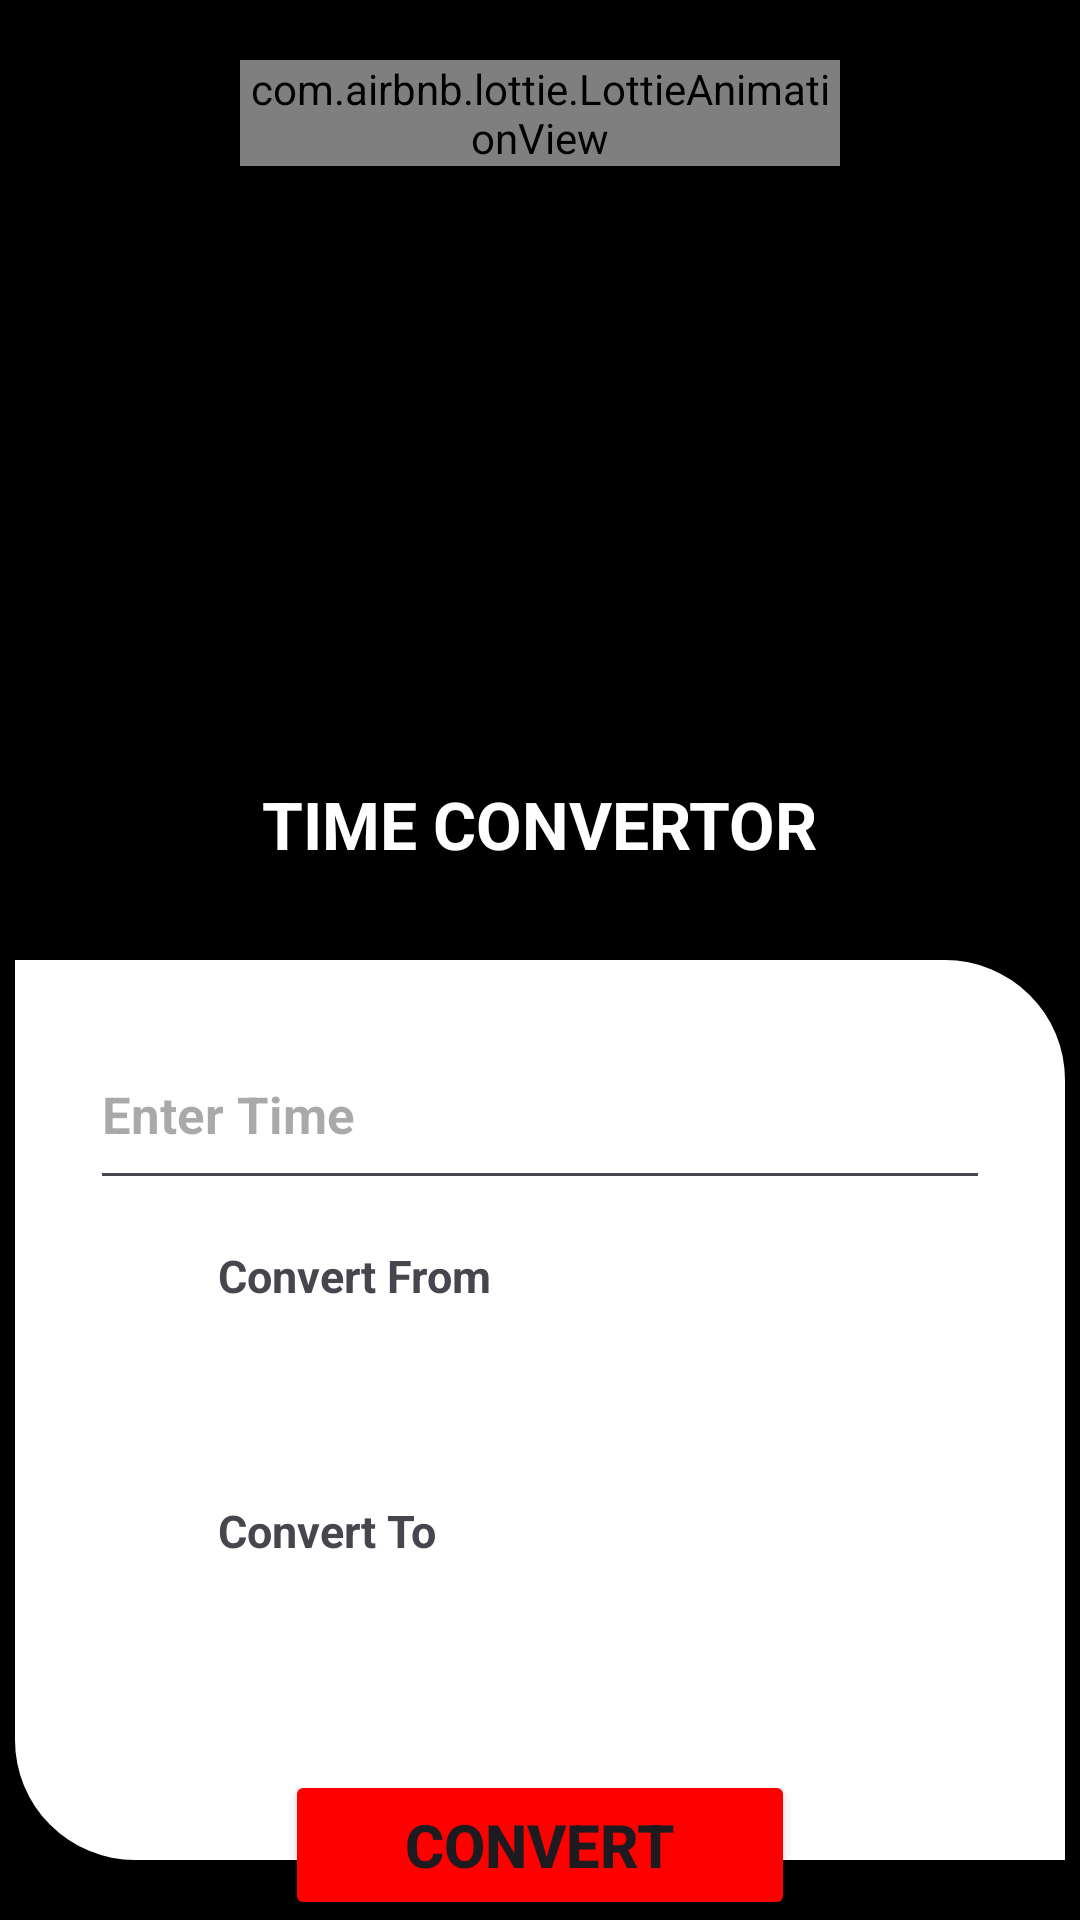

The Android layout XML behind this screen, and the referenced resources:
<!-- AndroidManifest.xml: application theme Theme.Convertors -->
<!-- res/layout/activity_time.xml -->
<?xml version="1.0" encoding="utf-8"?>
<RelativeLayout xmlns:android="http://schemas.android.com/apk/res/android"
    xmlns:app="http://schemas.android.com/apk/res-auto"
    xmlns:tools="http://schemas.android.com/tools"
    android:layout_width="match_parent"
    android:layout_height="match_parent"
    android:background="@color/black"
    tools:context=".Time">


    <LinearLayout
        android:layout_width="200dp"
        android:layout_height="200dp"
        android:layout_centerHorizontal="true"
        android:layout_marginTop="20dp">
        <com.airbnb.lottie.LottieAnimationView
            android:id="@+id/animation"
            android:layout_width="match_parent"
            android:layout_height="wrap_content"
            app:lottie_rawRes="@raw/time"
            app:lottie_autoPlay="true"
            app:lottie_loop="true">
        </com.airbnb.lottie.LottieAnimationView>
    </LinearLayout>

    <LinearLayout
        android:layout_width="wrap_content"
        android:layout_height="wrap_content"
        android:layout_centerHorizontal="true">
        <TextView
            android:layout_width="match_parent"
            android:layout_height="match_parent"
            android:text="TIME CONVERTOR"
            android:textColor="@color/white"
            android:textSize="22sp"
            android:textStyle="bold"
            android:layout_marginTop="260dp"/>
    </LinearLayout>


    <LinearLayout
        android:layout_width="350dp"
        android:layout_height="300dp"
        android:layout_marginTop="320dp"
        android:layout_centerHorizontal="true"
        android:background="@drawable/lay"
        android:orientation="vertical">
        <EditText
            android:id="@+id/time"
            android:layout_marginTop="20dp"
            android:layout_gravity="center"
            android:layout_width="300dp"
            android:layout_height="60dp"
            android:hint="Enter Time"
            android:inputType="numberDecimal"
            android:textSize="17sp"
            android:textStyle="bold" />
    </LinearLayout>


    <LinearLayout
        android:layout_width="wrap_content"
        android:layout_height="wrap_content"
        android:layout_centerHorizontal="true"
        android:orientation="horizontal"
        android:layout_marginTop="415dp">
        <TextView
            android:layout_width="wrap_content"
            android:layout_height="wrap_content"
            android:text="Convert From"
            android:layout_marginLeft="10dp"
            android:ems="10"
            android:textSize="15sp"
            android:textStyle="bold"/>

        <Spinner
            android:id="@+id/spinner"
            android:layout_width="wrap_content"
            android:layout_height="wrap_content"/>

    </LinearLayout>

    <LinearLayout
        android:layout_width="wrap_content"
        android:layout_height="wrap_content"
        android:layout_centerHorizontal="true"
        android:orientation="horizontal"
        android:layout_marginTop="500dp">
        <TextView
            android:layout_width="wrap_content"
            android:layout_height="wrap_content"
            android:text="Convert To"
            android:layout_marginLeft="10dp"
            android:ems="10"
            android:textSize="15sp"
            android:textStyle="bold"/>

        <Spinner
            android:id="@+id/spinner1"
            android:layout_width="wrap_content"
            android:layout_height="wrap_content"/>

    </LinearLayout>




    <Button
        android:id="@+id/btn"
        android:layout_width="170dp"
        android:layout_height="60dp"
        android:text="Convert"
        android:textStyle="bold"
        android:textSize="20sp"
        android:backgroundTint="#FF0000"
        android:layout_marginTop="590dp"
        android:layout_centerHorizontal="true">
    </Button>


</RelativeLayout>
<!-- resources referenced by this layout -->
<resources>
  <!-- drawable lay (drawable) -->
  <?xml version="1.0" encoding="utf-8"?>
  <shape xmlns:android="http://schemas.android.com/apk/res/android"
      android:shape="rectangle">
      <solid
          android:color="@color/white"/>
      <corners
          android:topRightRadius="40dp" android:bottomLeftRadius="40dp"/>
      
  </shape>
  <style name="Theme.Convertors" parent="Base.Theme.Convertors" />
  <style name="Base.Theme.Convertors" parent="Theme.Material3.DayNight.NoActionBar">
          
          
      </style>
  <!-- not gathered from this repository: default colours our renderer supplied (Android Studio template values) -->
  <color name="black">#FF000000</color>
  <color name="white">#FFFFFFFF</color>
</resources>
